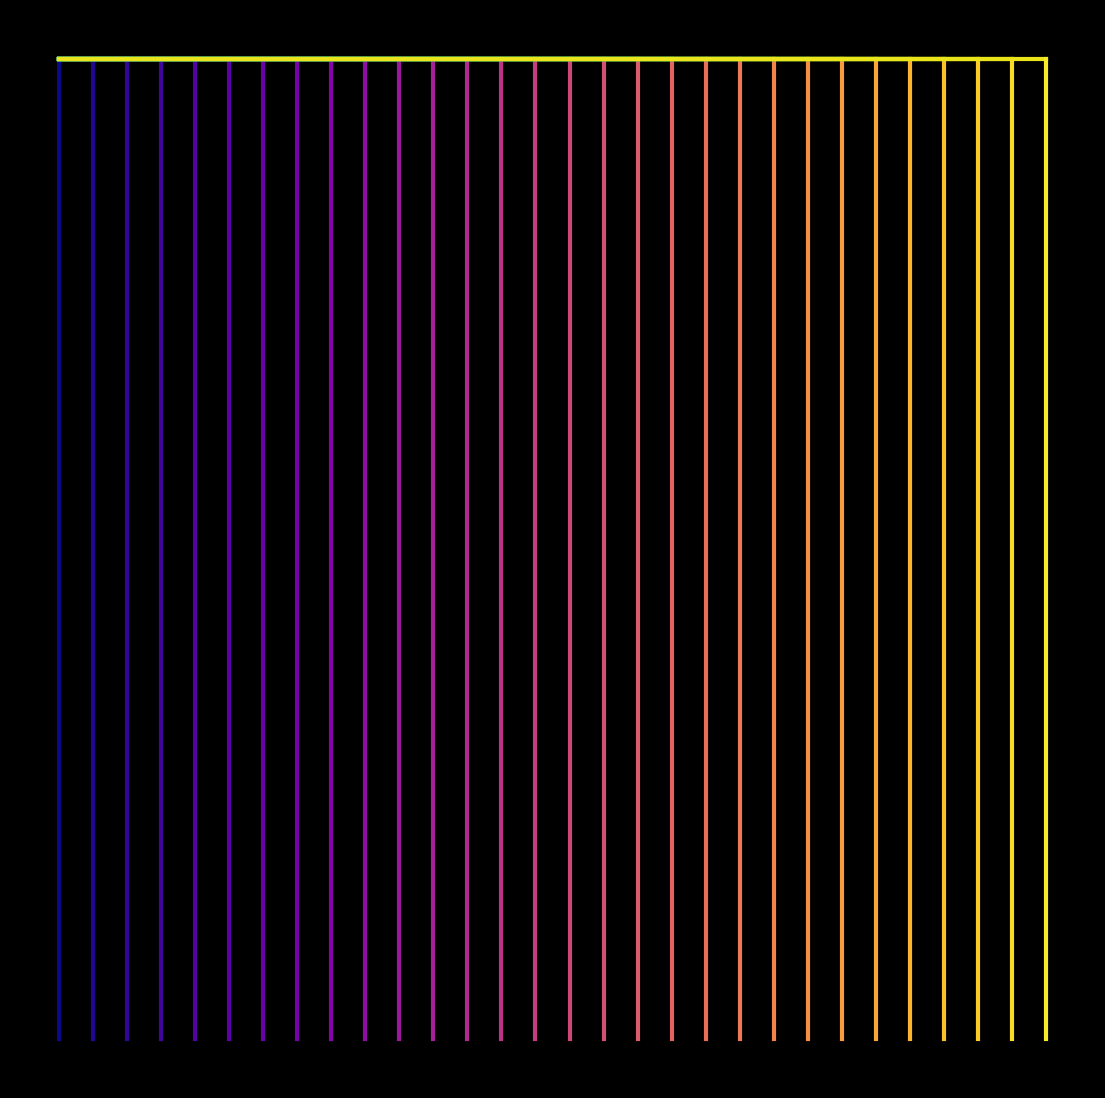

The matplotlib source for this figure: (Note: this script raises an exception after producing the figure.)
import matplotlib.pylab as plt
import numpy as np


def lines(n):
    p = plt.figure(figsize=(14, 14), facecolor='black')
    p = plt.axis('off')
    f = lambda x: x**n
    for x in range(30):
        plt.plot([0, x], [f(x), f(x)], color=plt.cm.viridis(x / (30)), lw=3)
        plt.plot([x, x], [0, f(x)], color=plt.cm.plasma(x / (30)), lw=3)


for n, i in zip(
    list(np.linspace(0, 5, 250)) + list(np.linspace(5, 0, 250)), range(500)
):
    lines(n)
    plt.savefig(
        f'C:/Users/<user>/Pictures/RandomPlots/18012020/plor{i}.png',
        facecolor='black',
    )
